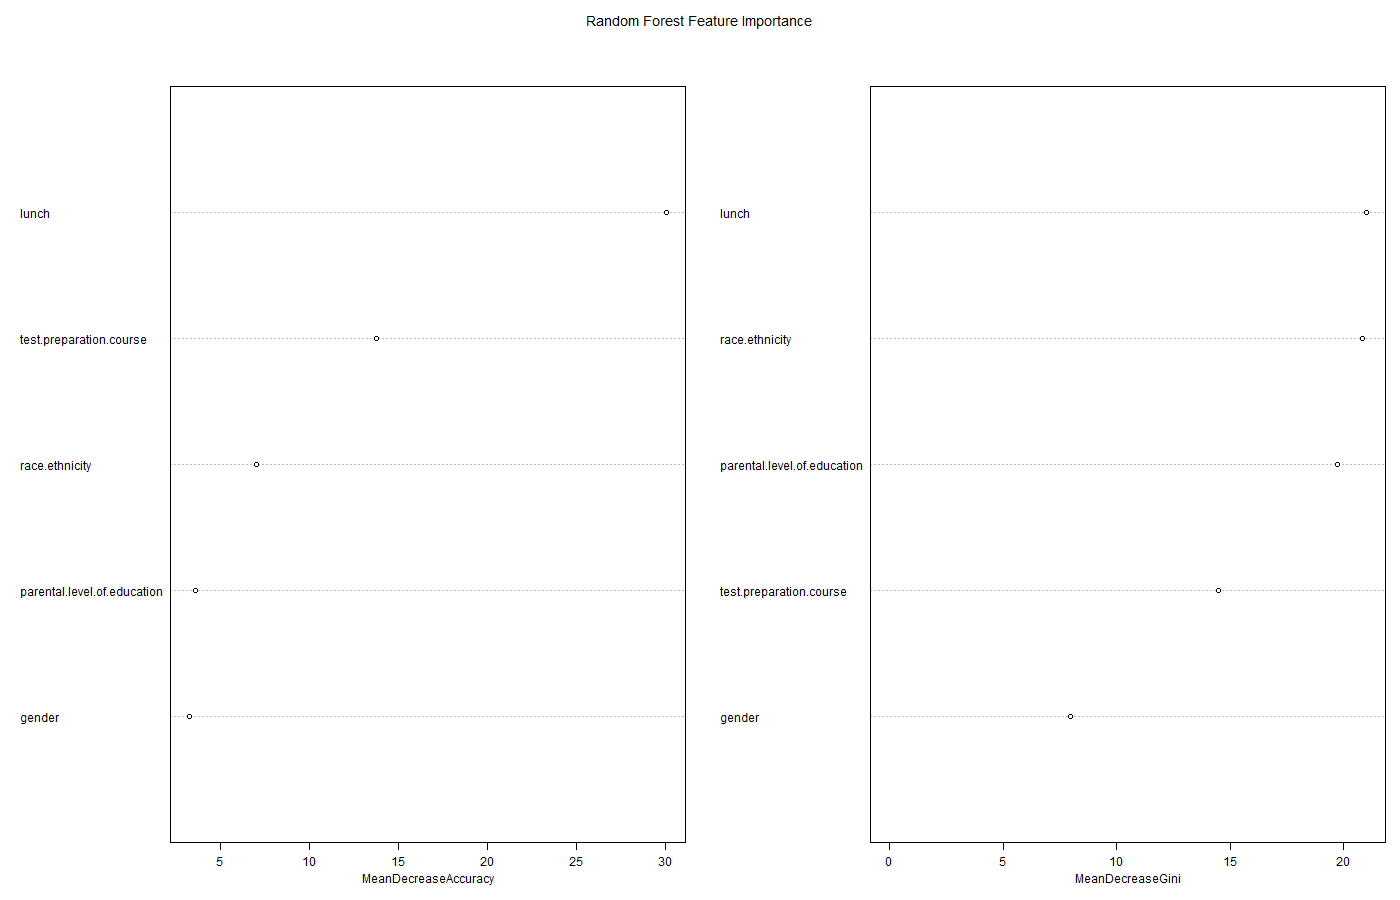

Source data for this figure (header and first rows):
Feature, Needs.Improvement, Pass, MeanDecreaseAccuracy, MeanDecreaseGini
gender, 3.42, 1.6, 3.263, 7.953
race.ethnicity, 6.578, 4.14, 6.988, 20.86
parental.level.of.education, 3.341, 2.066, 3.588, 19.73
lunch, 22.78, 25.8, 30.08, 21.02
test.preparation.course, 12.18, 9.757, 13.75, 14.48
